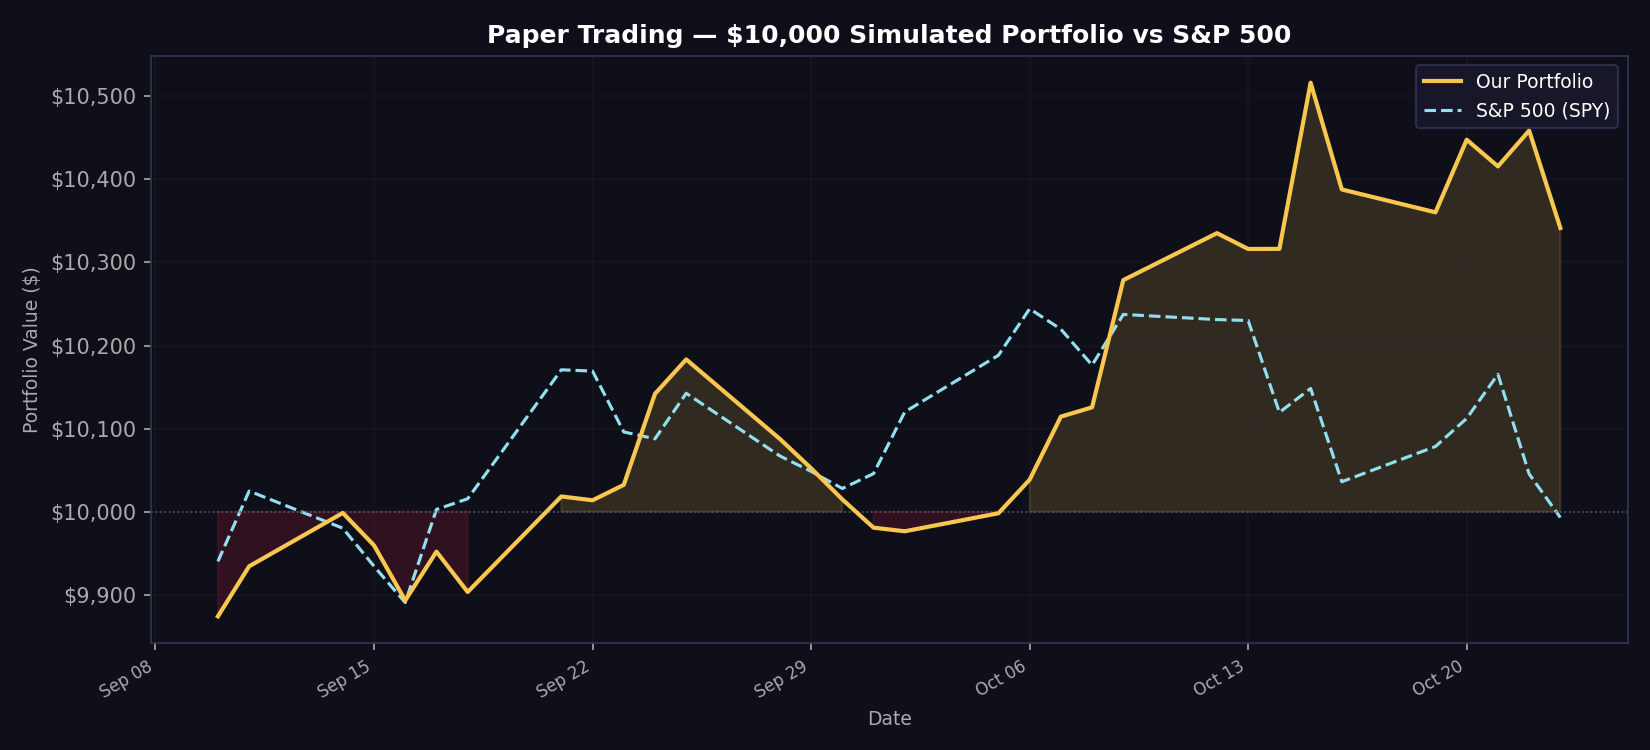

Data behind this chart, as committed beside it:
date, portfolio_value, spy_value, daily_return
2026-09-10, 9874, 9940, -0.01261
2026-09-11, 9934, 10025, 0.006101
2026-09-14, 9998, 9980, 0.006468
2026-09-15, 9959, 9934, -0.0039
2026-09-16, 9893, 9890, -0.006662
2026-09-17, 9952, 10003, 0.005943
2026-09-18, 9903, 10016, -0.004886
2026-09-21, 10018, 10171, 0.01162
2026-09-22, 10014, 10169, -0.000461
2026-09-23, 10032, 10096, 0.001855
2026-09-24, 10142, 10088, 0.01093
2026-09-25, 10183, 10143, 0.004085
2026-09-28, 10088, 10067, -0.009404
2026-09-29, 10052, 10048, -0.0035
2026-09-30, 10015, 10028, -0.003729
2026-10-01, 9981, 10046, -0.003403
2026-10-02, 9976, 10120, -0.000433
2026-10-05, 9998, 10188, 0.002174
2026-10-06, 10038, 10244, 0.00404
2026-10-07, 10114, 10220, 0.007568
2026-10-08, 10126, 10176, 0.001106
2026-10-09, 10279, 10237, 0.01513
2026-10-12, 10335, 10231, 0.0055
2026-10-13, 10316, 10230, -0.001843
2026-10-14, 10316, 10120, 1.2e-05
2026-10-15, 10516, 10148, 0.0194
2026-10-16, 10388, 10036, -0.01223
2026-10-19, 10360, 10078, -0.00265
2026-10-20, 10448, 10112, 0.008437
2026-10-21, 10416, 10165, -0.00307
2026-10-22, 10459, 10045, 0.004139
2026-10-23, 10342, 9993, -0.01122
2026-10-26, , , 
